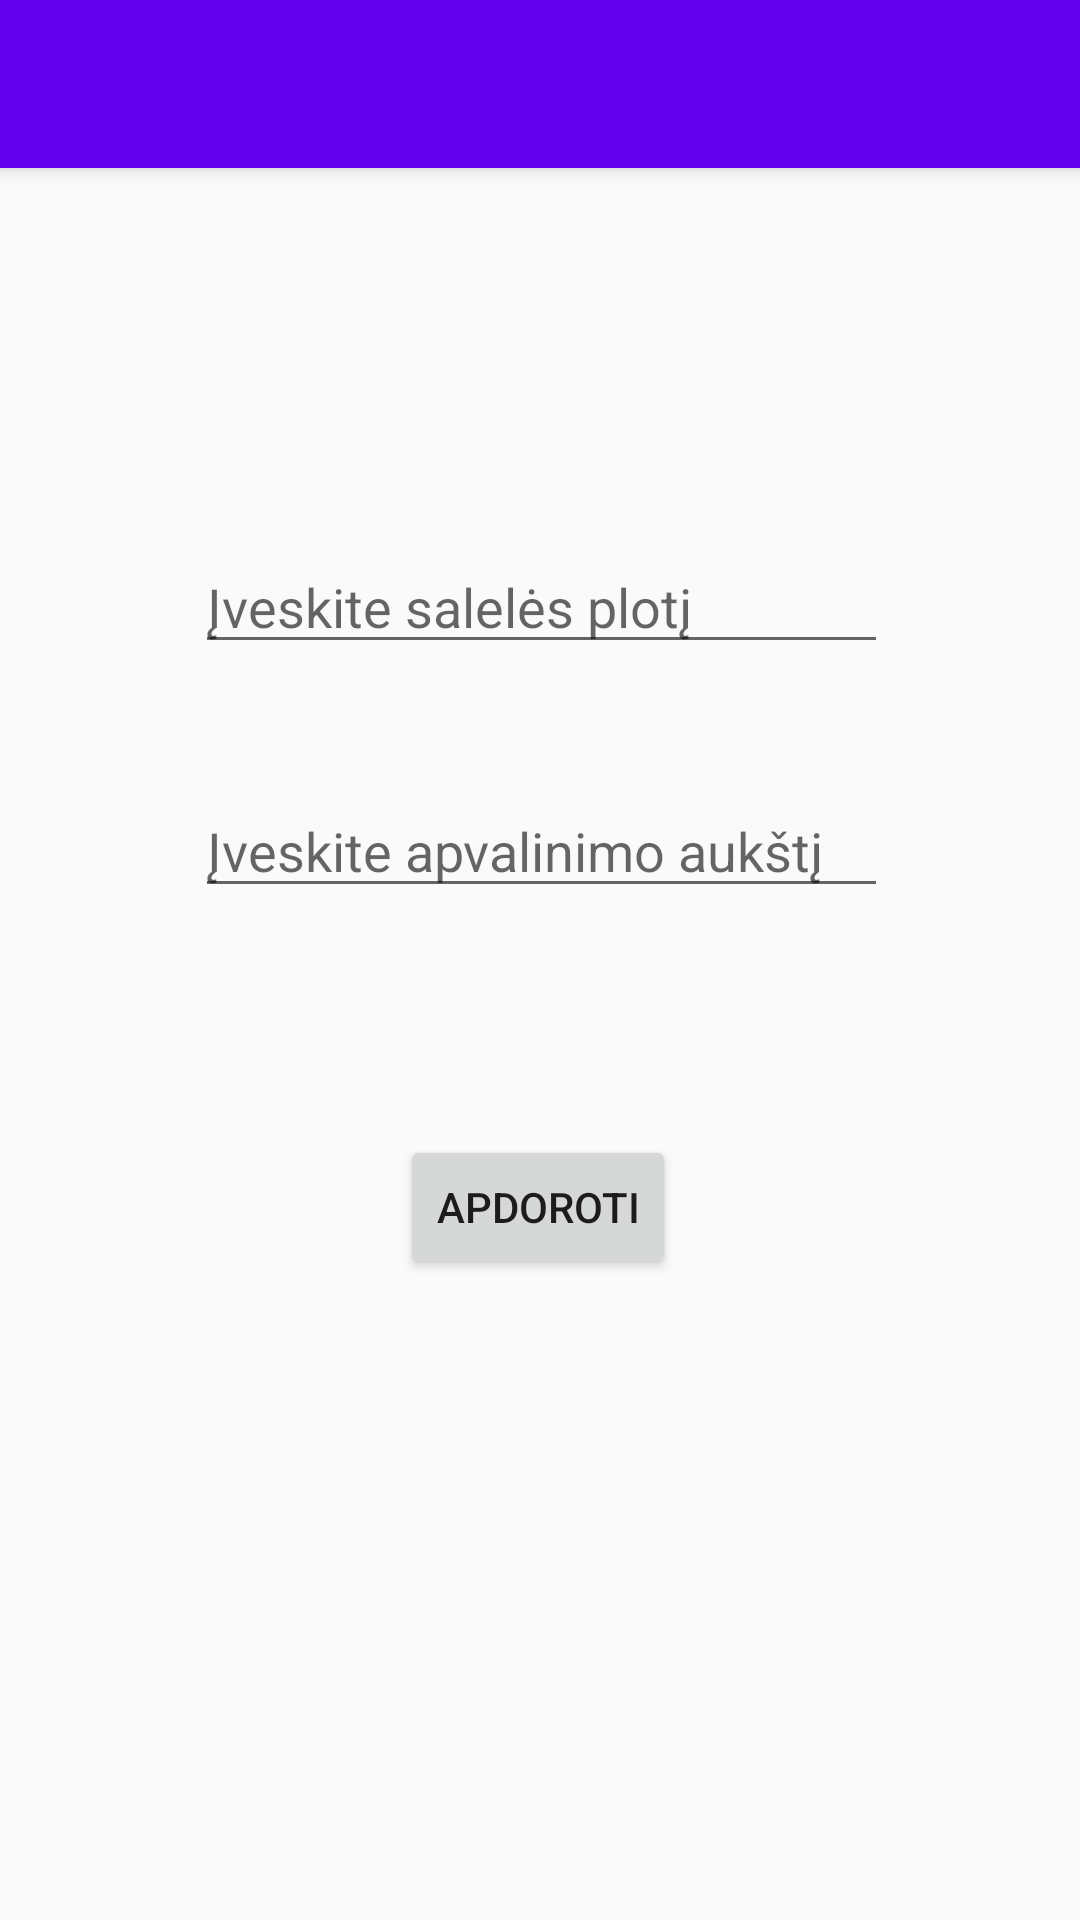

Android layout source for this screen:
<!-- AndroidManifest.xml: application theme AppTheme -->
<!-- res/layout/activity_main.xml -->
<?xml version="1.0" encoding="utf-8"?>
<android.support.constraint.ConstraintLayout
    xmlns:android="http://schemas.android.com/apk/res/android"
    xmlns:tools="http://schemas.android.com/tools"
    xmlns:app="http://schemas.android.com/apk/res-auto"
    android:layout_width="match_parent"
    android:layout_height="match_parent"
    tools:context="com.example.pijus.bortaiapp.MainActivity">

    <android.support.v7.widget.Toolbar
        android:id="@+id/my_toolbar"
        android:layout_width="0dp"
        android:layout_height="56dp"
        android:background="?attr/colorPrimary"
        android:elevation="4dp"
        android:theme="@style/ThemeOverlay.AppCompat.ActionBar"
        app:popupTheme="@style/Base.AlertDialog.AppCompat.Light"
        tools:layout_constraintTop_creator="1"
        tools:layout_constraintRight_creator="1"
        app:layout_constraintRight_toRightOf="parent"
        tools:layout_constraintLeft_creator="1"
        app:layout_constraintTop_toTopOf="parent"
        app:layout_constraintLeft_toLeftOf="parent" />

    <EditText
        android:id="@+id/editText"
        android:layout_width="wrap_content"
        android:layout_height="wrap_content"
        android:ems="11"
        android:hint="@string/edit_message1"
        android:inputType="number"
        android:text=""
        app:layout_constraintLeft_toLeftOf="parent"
        app:layout_constraintRight_toRightOf="parent"
        app:layout_constraintHorizontal_bias="0.504"
        app:layout_constraintTop_toTopOf="parent"
        android:layout_marginTop="180dp"
        tools:layout_constraintRight_creator="1"
        tools:layout_constraintLeft_creator="1" />

    <EditText
        android:id="@+id/editText2"
        android:layout_width="wrap_content"
        android:layout_height="wrap_content"
        android:ems="11"
        android:hint="@string/edit_message2"
        android:inputType="number"
        android:text=""
        app:layout_constraintRight_toRightOf="parent"
        app:layout_constraintLeft_toLeftOf="parent"
        android:layout_marginTop="40dp"
        app:layout_constraintTop_toBottomOf="@+id/editText"
        app:layout_constraintHorizontal_bias="0.504"
        tools:layout_constraintRight_creator="1"
        tools:layout_constraintLeft_creator="1" />

    <Button
        android:id="@+id/button3"
        android:layout_width="wrap_content"
        android:layout_height="wrap_content"
        android:layout_marginBottom="180dp"
        android:layout_marginTop="40dp"
        android:onClick="apdoroti"
        android:text="@string/button_send"
        app:layout_constraintBottom_toBottomOf="parent"
        app:layout_constraintHorizontal_bias="0.497"
        app:layout_constraintLeft_toLeftOf="parent"
        app:layout_constraintRight_toRightOf="parent"
        app:layout_constraintTop_toBottomOf="@+id/editText2"
        app:layout_constraintVertical_bias="0.516"
        tools:layout_constraintLeft_creator="1"
        tools:layout_constraintRight_creator="1" />

</android.support.constraint.ConstraintLayout>
<!-- resources referenced by this layout -->
<resources>
  <string name="button_send">Apdoroti</string>
  <string name="edit_message1">Įveskite salelės plotį</string>
  <string name="edit_message2">Įveskite apvalinimo aukštį</string>
  <style name="AppTheme" parent="Theme.AppCompat.Light.NoActionBar">
          
          <item name="colorPrimary">@color/colorPrimary</item>
          <item name="colorPrimaryDark">@color/colorPrimaryDark</item>
          <item name="colorAccent">@color/colorAccent</item>
          <item name="actionOverflowMenuStyle">@style/OverflowMenu</item>
      </style>
  <style name="OverflowMenu" parent="Widget.AppCompat.PopupMenu.Overflow">
          <item name="android:windowDisablePreview">true</item>
          <item name="overlapAnchor">false</item>
  
          <item name="android:overlapAnchor" tools:ignore="NewApi">false</item>
          <item name="android:dropDownVerticalOffset">4.0dip</item>
      </style>
  <!-- not gathered from this repository: default colours our renderer supplied (Android Studio template values) -->
  <color name="colorPrimary">#FF6200EE</color>
  <color name="colorPrimaryDark">#FF3700B3</color>
  <color name="colorAccent">#FF03DAC5</color>
</resources>
